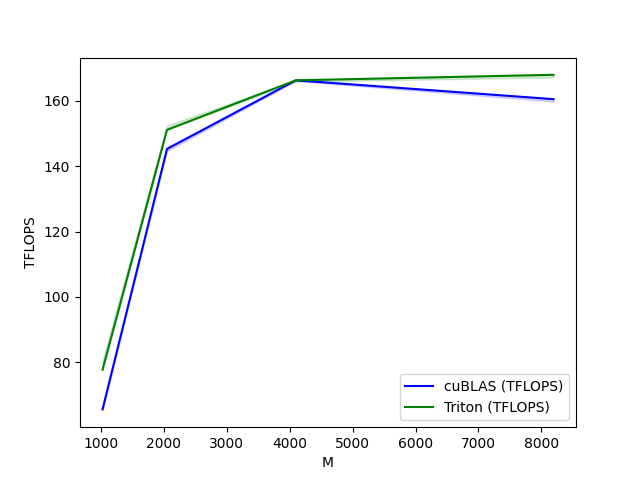

Values plotted in this chart, from the file beside it:
M, N, K, cuBLAS (TFLOPS), Triton (TFLOPS)
1024, 1024, 1024, 65.54, 77.67
2048, 2048, 2048, 145.3, 151.1
4096, 4096, 4096, 166.3, 166.3
8192, 8192, 8192, 160.5, 168
